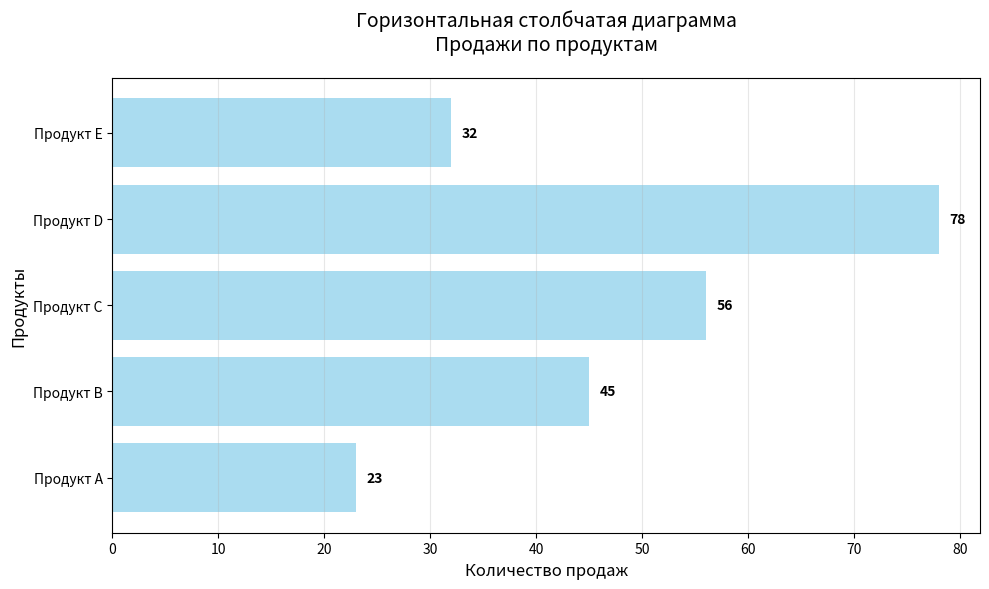

Here is the Python script that generated this plot:
import matplotlib.pyplot as plt
import numpy as np

# Данные для диаграммы
categories = ['Продукт A', 'Продукт B', 'Продукт C', 'Продукт D', 'Продукт E']
values = [23, 45, 56, 78, 32]

# Создаем горизонтальную столбчатую диаграмму
plt.figure(figsize=(10, 6))
bars = plt.barh(categories, values, color='skyblue', alpha=0.7)

# Добавляем значения на столбцы
for bar, value in zip(bars, values):
    width = bar.get_width()
    plt.text(width + 1, bar.get_y() + bar.get_height()/2,
             f'{value}', ha='left', va='center', fontweight='bold')

# Настройки графика
plt.title('Горизонтальная столбчатая диаграмма\nПродажи по продуктам', fontsize=14, pad=20)
plt.xlabel('Количество продаж', fontsize=12)
plt.ylabel('Продукты', fontsize=12)
plt.grid(True, axis='x', alpha=0.3)
plt.tight_layout()
plt.show()